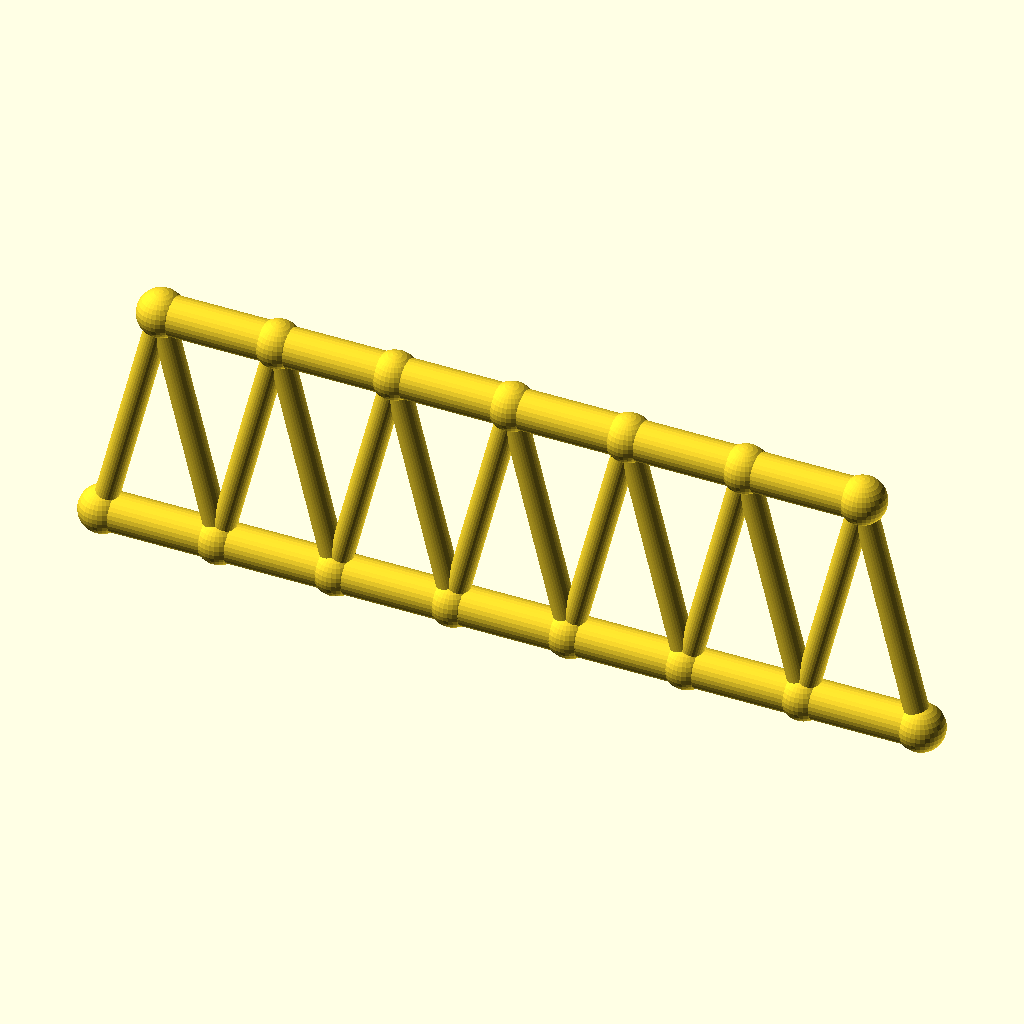
Cell 1: rendered with the file's own defaults.
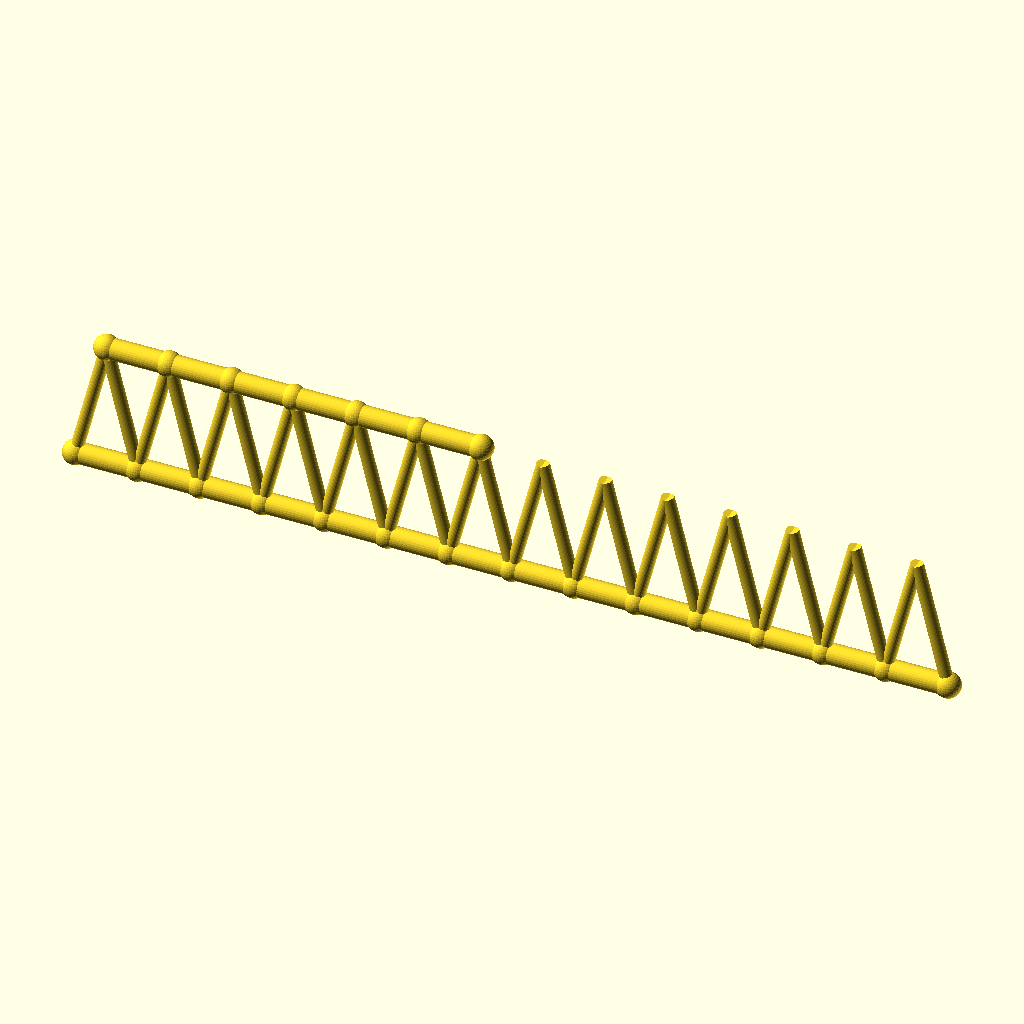
Cell 2: the same model with panels = 14.
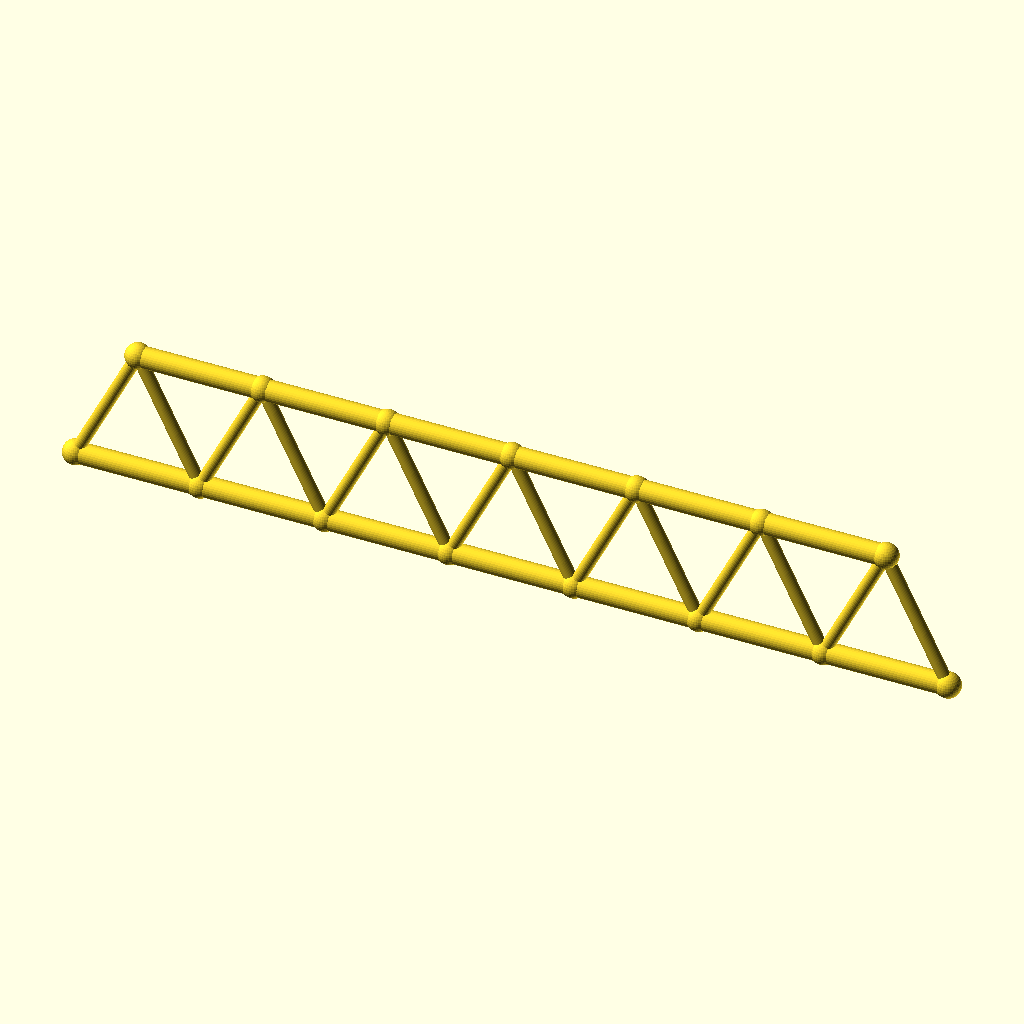
Cell 3: panel_p = 60 (everything else at default).
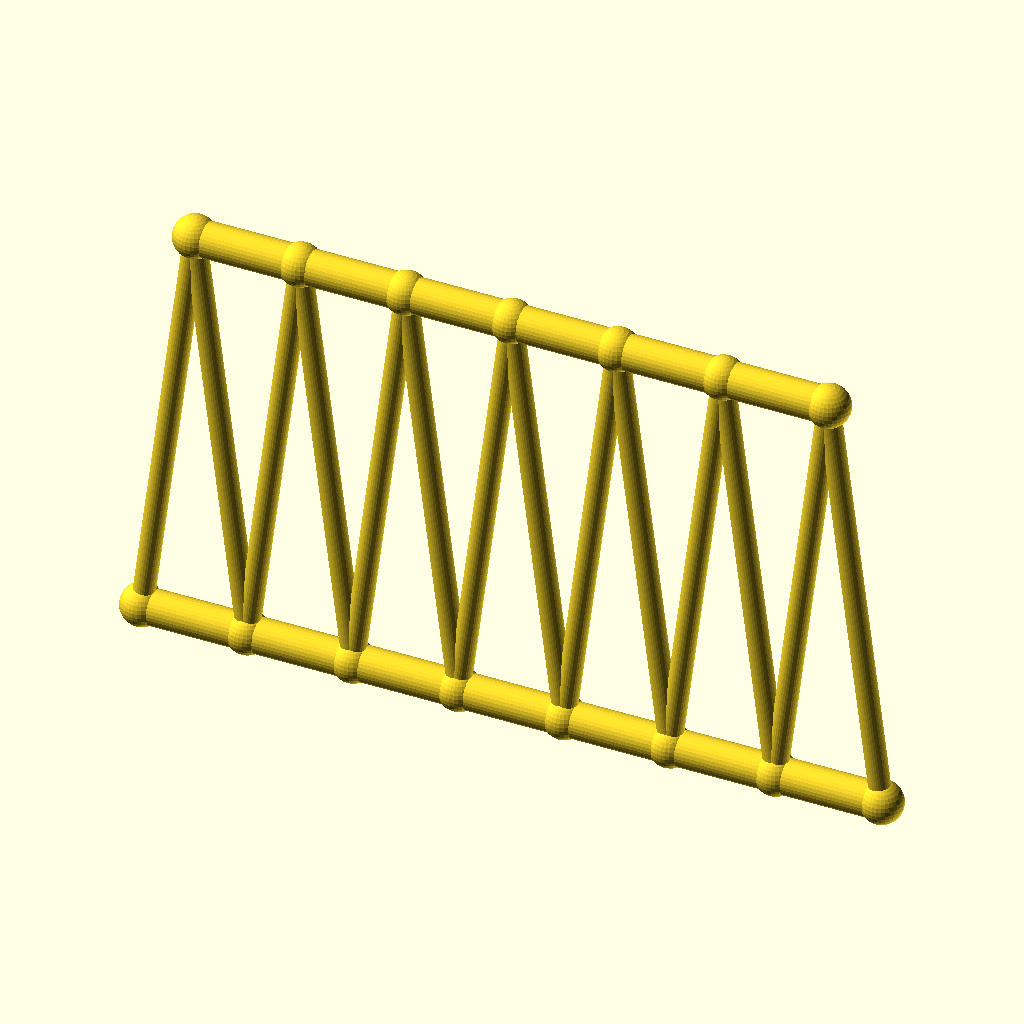
Cell 4 — frame_h set to 120, the other parameters unchanged.
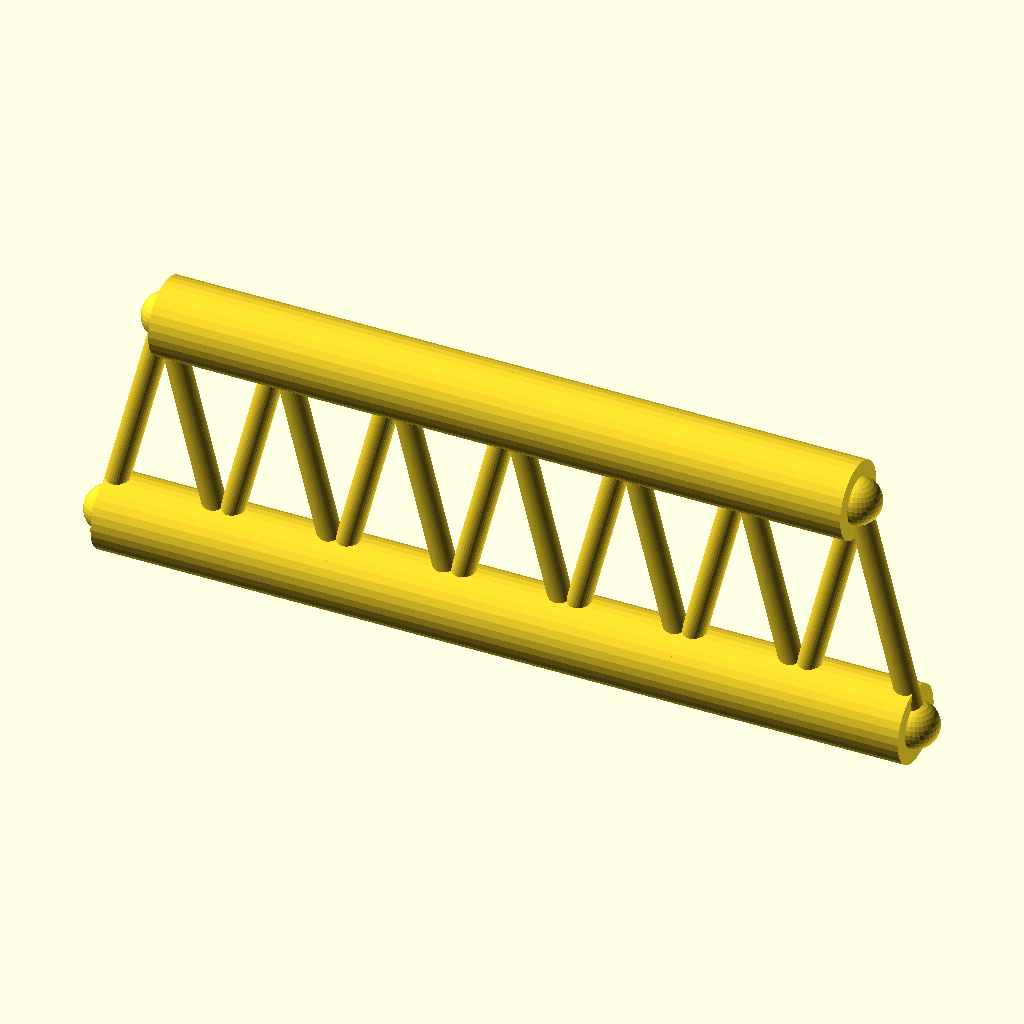
Cell 5: the same model with chord_r = 10.
All cells are drawn from the same view direction (rotation 55°, 0°, 25°, orthographic, colour scheme Cornfield), but the view is re-fitted for each cell, so position and scale can differ between cells as well as the parameter.
The OpenSCAD source (optional_data/data/gen2/trusses/part_0060.scad):
$fn = 32;

// ----------------------------------------------------------------------
// Warren truss: span 210 mm, height 60 mm, 7 equal panels
// ----------------------------------------------------------------------

// --- parameters (mm) ---
panels = 7;               // number of equal panels
panel_p = 30;             // panel length, X
span = 210;               // span between the end joints
frame_h = 60;             // truss height, Z
chord_r = 5;              // chord member radius
diag_r = 3;               // diagonal member radius
joint_r = 6;              // joint ball radius

module member(a, b, r) {
  /* rod: cylinder from joint a to joint b */
  d = b - a;
  length = norm(d);
  translate(a) rotate([0, acos(d[2] / length), atan2(d[1], d[0])])
    cylinder(h = length, r = r);
}

module joint(p, r) {
  /* ball at the joint centre */
  translate(p) sphere(r = r);
}

bottom = [for (i = [0 : panels]) [i * panel_p, 0, 0]];
top = [for (i = [0 : panels - 1]) [i * panel_p + panel_p / 2, 0, frame_h]];

for (i = [0 : panels - 1]) member(bottom[i], bottom[i + 1], chord_r);
for (i = [0 : 5]) member(top[i], top[i + 1], chord_r);

/* zig-zag diagonals up to the mid-panel joints */
for (i = [0 : panels - 1]) {
  member(bottom[i], top[i], diag_r);
  member(bottom[i + 1], top[i], diag_r);
}

/* joint balls */
for (i = [0 : panels]) joint(bottom[i], joint_r);
for (i = [0 : 6]) joint(top[i], joint_r);
Parameter table extracted from the source (name, type, default, range or options):
panels: number, default 7
panel_p: number, default 30
span: number, default 210
frame_h: number, default 60
chord_r: number, default 5
diag_r: number, default 3
joint_r: number, default 6
